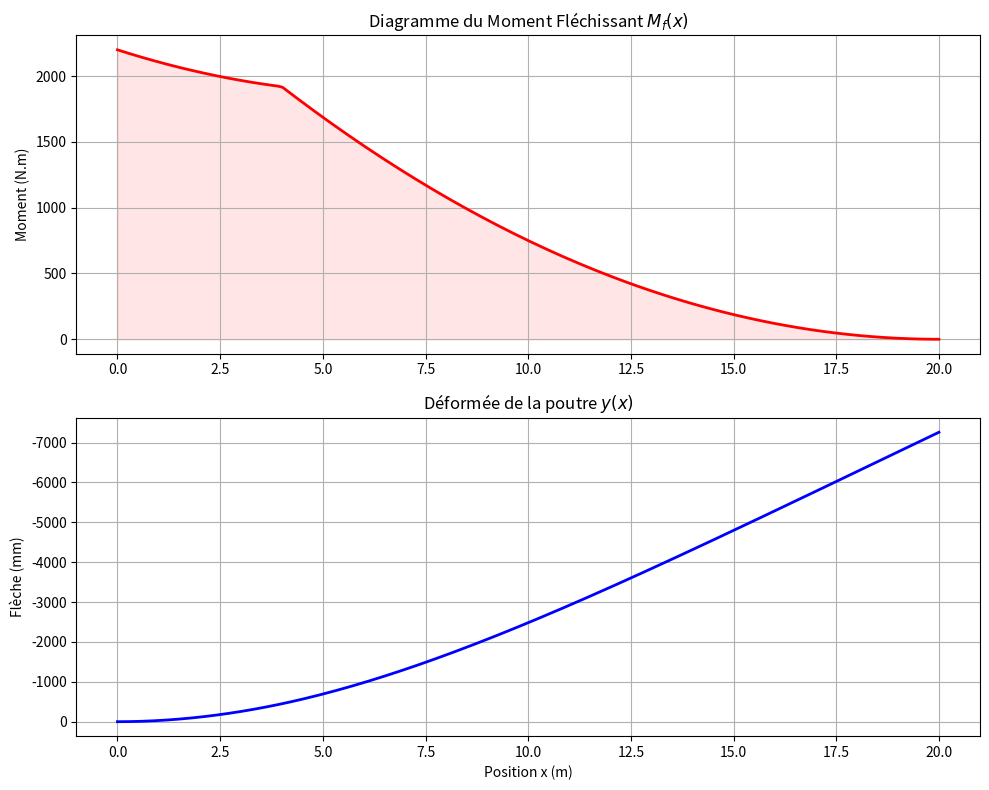
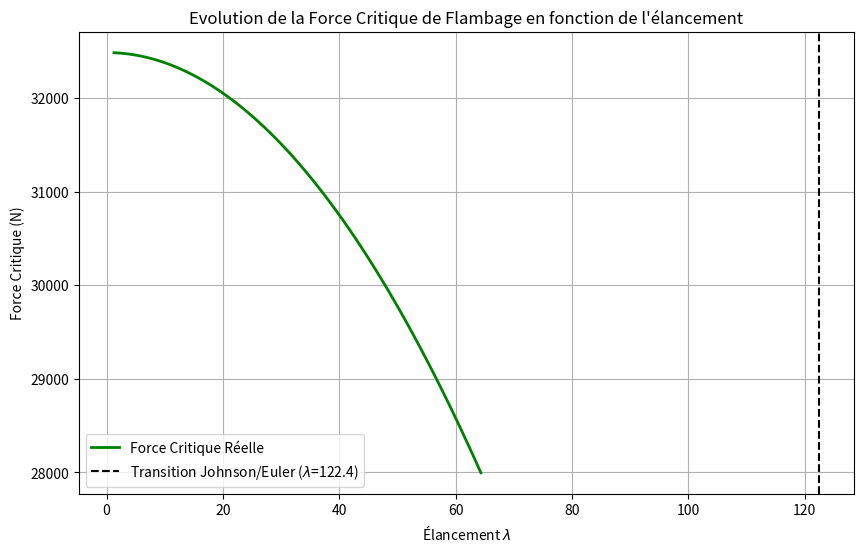

Write the Python code that produced these figures, in order.
import numpy as np
import matplotlib.pyplot as plt
from scipy.interpolate import interp1d

##Données et contraintes

# Matériau : Alliage Aluminium (Valeurs standards)
E_ALU = 70e9       # 70 GPa
NU_ALU = 0.33      # Coefficient de Poisson

# Géométrie de la section (Exercice 3 & 4 : Section en I)
h_sect = 0.10      # 10 cm = 0.10 m
b_sect = 0.04      # 4 cm = 0.04 m
e_sect = 0.002     # 2 mm = 0.002 m

# Chargement (Exercice 3 - Cas c/)
L_poutre = 20.0    # Longueur totale (m)
x_F_pos = 4.0      # Position de la force ponctuelle (a=4m)
F_load = 200.0     # Force ponctuelle (N) - vers le bas
q_load = -15.0     # Force linéique (N/m) - vers le haut (donc négatif)

##Données pour le flambage local
# Ces listes permettent de calculer le coefficient k pour le "crippling" (voilement)
bh_data = [
    -0.004198473, 0.016793893, 0.035877863, 0.051145038, 0.072137405, 0.091221374,
    0.114122137, 0.137022901, 0.165648855, 0.192366412, 0.22480916, 0.24389313,
    0.262977099, 0.285877863, 0.303053435, 0.322137405, 0.33740458, 0.354580153,
    0.377480916, 0.396564885, 0.411832061, 0.429007634, 0.440458015, 0.455725191,
    0.47480916, 0.497709924, 0.511068702, 0.532061069, 0.554961832, 0.581679389,
    0.614122137, 0.637022901, 0.665648855, 0.692366412, 0.728625954, 0.757251908,
    0.789694656, 0.829770992, 0.866030534, 0.900381679, 0.946183206, 0.997709924
]

k_data = [
    4.065830721, 4.21630094, 4.385579937, 4.507836991, 4.667711599, 4.780564263,
    4.865203762, 4.931034483, 4.978056426, 4.987460815, 4.94984326, 4.87460815,
    4.808777429, 4.677115987, 4.5830721, 4.423197492, 4.282131661, 4.084639498,
    3.858934169, 3.605015674, 3.454545455, 3.257053292, 3.115987461, 2.97492163,
    2.815047022, 2.617554859, 2.495297806, 2.373040752, 2.222570533, 2.072100313,
    1.893416928, 1.771159875, 1.648902821, 1.545454545, 1.404388715, 1.319749216,
    1.21630094, 1.122257053, 1.047021944, 0.962382445, 0.877742947, 0.774294671
]

# Création de la fonction d'interpolation linéaire
get_k_factor = interp1d(bh_data, k_data, kind='linear', fill_value="extrapolate")

##Fonctions de calcul

def calcul_section(h, b, e):
    """
    Calcule S (Aire), Ix (Inertie flexion), et Rho (Rayon giration) pour une section en I.
    """
    # Aire : Grand rectangle - 2 rectangles vides
    S = (b * h) - (b - e) * (h - 2*e)

    # Inertie Ix (autour axe neutre horizontal)
    I_x = (b * h**3)/12 - ((b - e) * (h - 2*e)**3)/12

    # Rayon de giration
    rho = np.sqrt(I_x / S)

    return S, I_x, rho

def calcul_poutre_console_superposition(x_array, L, a, F, q, E, I):
    """
    Calcule M(x) et y(x) par superposition des cas C01 (répartie) et C02 (ponctuelle).
    """
    # Initialisation des vecteurs
    y_tot = np.zeros_like(x_array)
    M_tot = np.zeros_like(x_array)

    # --- Cas 1 : Charge répartie q (C01) ---
    # Formules du cours (avec Q = q*L)
    # M(x) = -q/2 * (L-x)^2
    # y(x) = (q / 24EI) * x^2 * (x^2 - 4Lx + 6L^2)
    M_q = -(q / 2) * (L - x_array)**2
    y_q = (q / (24 * E * I)) * x_array**2 * (x_array**2 - 4*L*x_array + 6*L**2)

    # --- Cas 2 : Force ponctuelle F en a (C02) ---
    M_F = np.zeros_like(x_array)
    y_F = np.zeros_like(x_array)

    # Formules par morceaux
    for i, x in enumerate(x_array):
        if x <= a:
            M_F[i] = -F * (a - x)
            y_F[i] = (F / (6 * E * I)) * x**2 * (3*a - x)
        else:
            M_F[i] = 0
            # Après le point a, la poutre continue tout droit (rotation constante)
            y_a = (F * a**3) / (3 * E * I)
            theta_a = (F * a**2) / (2 * E * I)
            y_F[i] = y_a + theta_a * (x - a)

    # Superposition
    y_tot = y_q + y_F
    M_tot = M_q + M_F

    return M_tot, y_tot

def calcul_force_critique(L, E, I, S, nu, b, h, e):
    """
    Calcule la force critique (Euler vs Johnson/Crippling).
    """
    # 1. Flambage Global (Euler) - Hypothèse Bi-encastré K=0.5
    K = 0.5
    L_eq = K * L
    F_euler = (np.pi**2 * E * I) / (L_eq**2)

    # 2. Voilement Local (Crippling)
    # On récupère k via interpolation des données fournies
    ratio_bh = b / h
    k_crippling = float(get_k_factor(ratio_bh))

    # Contrainte critique de voilement (Formule cours)
    # Sigma_cc = (pi * e / h)^2 * E / (12 * (1 - nu^2)) * k
    sigma_cc = ((np.pi * e) / h)**2 * (E / (12 * (1 - nu**2))) * k_crippling

    # 3. Flambage Réel (Interaction Johnson-Euler)
    rho = np.sqrt(I / S)
    elancement = L_eq / rho
    # Limite d'élancement entre plastique et élastique
    elancement_critique = np.pi * np.sqrt(2 * E / sigma_cc)

    F_critique_finale = 0
    mode = ""

    if elancement >= elancement_critique:
        # Domaine élastique -> Euler
        F_critique_finale = F_euler
        mode = "Euler (Global)"
    else:
        # Domaine plastique/local -> Johnson
        # Sigma_johnson = Sigma_cc - (Sigma_cc^2 * lambda^2) / (4 * pi^2 * E)
        sigma_johnson = sigma_cc - (sigma_cc**2 * elancement**2) / (4 * np.pi**2 * E)
        F_critique_finale = sigma_johnson * S
        mode = "Johnson (Local/Plastique)"

    return F_critique_finale, mode, elancement

##Exécution et affichage

print("RAPPORT DE LA STRUCTURE AVION \n")

#PARTIE 1 : SECTION (EXERCICE 1)
S, Ix, Rho = calcul_section(h_sect, b_sect, e_sect)
print(f"1. PROPRIÉTÉS DE LA SECTION (I de {h_sect*100}x{b_sect*100} cm, ép {e_sect*1000} mm)")
print(f"   - Aire (S) : {S:.6e} m²")
print(f"   - Moment Quadratique (Ix) : {Ix:.6e} m^4")
print(f"   - Rayon de giration (rho) : {Rho:.6f} m")
print("-" * 50)

#PARTIE 2 : FLEXION (EXERCICES 2 & 3)
# Discrétisation
x_vals = np.linspace(0, L_poutre, 200)
M_res, y_res = calcul_poutre_console_superposition(x_vals, L_poutre, x_F_pos, F_load, q_load, E_ALU, Ix)

# Résultats max
idx_max_M = np.argmax(np.abs(M_res))
idx_max_y = np.argmax(np.abs(y_res))

print(f"2. RÉSULTATS FLEXION (L={L_poutre}m, F={F_load}N à {x_F_pos}m, q={q_load}N/m)")
print(f"   - Moment Fléchissant Max : {abs(M_res[idx_max_M]):.2f} N.m (à x={x_vals[idx_max_M]:.2f} m)")
print(f"   - Flèche Maximale (bout) : {abs(y_res[idx_max_y])*1000:.2f} mm (à x={x_vals[idx_max_y]:.2f} m)")
print("-" * 50)

# Graphique Flexion
fig, (ax1, ax2) = plt.subplots(2, 1, figsize=(10, 8))
# Moment
ax1.plot(x_vals, M_res, 'r-', linewidth=2)
ax1.fill_between(x_vals, M_res, 0, color='r', alpha=0.1)
ax1.set_title('Diagramme du Moment Fléchissant $M_f(x)$')
ax1.set_ylabel('Moment (N.m)')
ax1.grid(True)
# Déformée
ax2.plot(x_vals, y_res * 1000, 'b-', linewidth=2) # Conversion en mm
ax2.set_title('Déformée de la poutre $y(x)$')
ax2.set_xlabel('Position x (m)')
ax2.set_ylabel('Flèche (mm)')
ax2.invert_yaxis() # Flèche positive vers le bas
ax2.grid(True)
plt.tight_layout()
plt.show()

#PARTIE 3 : FLAMBAGE (EXERCICE 4)
print(f"3. ANALYSE DU FLAMBAGE (Euler vs Crippling vs Johnson)")
longueurs_test = [0.5, 2.0]

for L_test in longueurs_test:
    F_crit, mode_ruine, lam = calcul_force_critique(L_test, E_ALU, Ix, S, NU_ALU, b_sect, h_sect, e_sect)
    print(f"   -> Pour L = {L_test} m :")
    print(f"      Force Critique = {F_crit:.2f} N")
    print(f"      Élancement = {lam:.2f}")
    print(f"      Mode de ruine dominant : {mode_ruine}")

#PARTIE 4 : GRAPHIQUE ÉVOLUTION FLAMBAGE
# Calcul sur une plage de longueurs
l_range = np.linspace(0.1, 5.0, 100)
forces_critiques = []
elancements = []

# Calcul de la transition théorique pour l'affichage vertical
ratio = b_sect / h_sect
k_val = float(get_k_factor(ratio))
sigma_cc_temp = ((np.pi * e_sect) / h_sect)**2 * (E_ALU / (12 * (1 - NU_ALU**2))) * k_val
lambda_crit = np.pi * np.sqrt(2 * E_ALU / sigma_cc_temp)

for l in l_range:
    f_cr, _, lam = calcul_force_critique(l, E_ALU, Ix, S, NU_ALU, b_sect, h_sect, e_sect)
    forces_critiques.append(f_cr)
    elancements.append(lam)

plt.figure(figsize=(10, 6))
plt.plot(elancements, forces_critiques, 'g-', linewidth=2, label='Force Critique Réelle')
plt.axvline(x=lambda_crit, color='k', linestyle='--', label=rf'Transition Johnson/Euler ($\lambda$={lambda_crit:.1f})')

plt.title("Evolution de la Force Critique de Flambage en fonction de l'élancement")
plt.xlabel(r"Élancement $\lambda$")
plt.ylabel("Force Critique (N)")
plt.legend()
plt.grid(True)
plt.show()